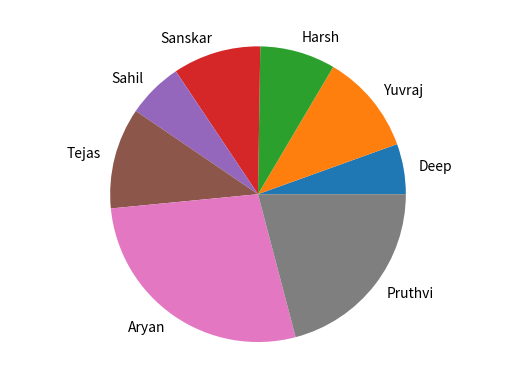

This chart was generated by the following Python code:
import matplotlib.pyplot as plt
plt.axis("equal")
name = ("Deep","Yuvraj","Harsh","Sanskar","Sahil","Tejas","Aryan","Pruthvi")
contri = [100,200,150,175,111,201,501,380]
plt.pie(contri,labels =name)
plt.show()
